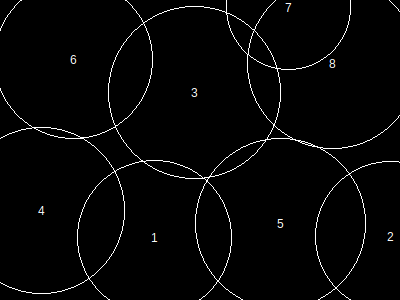

Values plotted in this chart, from the file beside it:
, x, y, height, r, area, overlap, overflow, forwardOverlap, backwardOverlap, regionX, regionY, regionArea, regionCoveredArea, regionCıııoveredPercentage, regionOverlap, regionOverflow, regionCoveredPercentage
1, 155, 238, 134, 77, 18853, 0, 933, 0, 0, 400, 300, 120000, 113560, 0, 22383, 23537, 94.63
2, 391, 237, 130, 75, 17881, 0, 7952, 0, 0, 400, 300, 120000, 113560, 0, 22383, 23537, 94.63
3, 195, 93, 149, 86, 23485, 594, 0, 0, 0, 400, 300, 120000, 113560, 0, 22383, 23537, 94.63
4, 42, 211, 144, 83, 21869, 3420, 4302, 0, 0, 400, 300, 120000, 113560, 0, 22383, 23537, 94.63
5, 281, 224, 148, 85, 22941, 7270, 465, 0, 0, 400, 300, 120000, 113560, 0, 22383, 23537, 94.63
6, 74, 60, 137, 79, 19837, 3314, 1684, 0, 0, 400, 300, 120000, 113560, 0, 22383, 23537, 94.63
7, 289, 8, 108, 62, 12257, 1153, 5191, 0, 0, 400, 300, 120000, 113560, 0, 22383, 23537, 94.63
8, 333, 64, 148, 85, 22941, 7216, 3010, 0, 0, 400, 300, 120000, 113560, 0, 22383, 23537, 94.63
